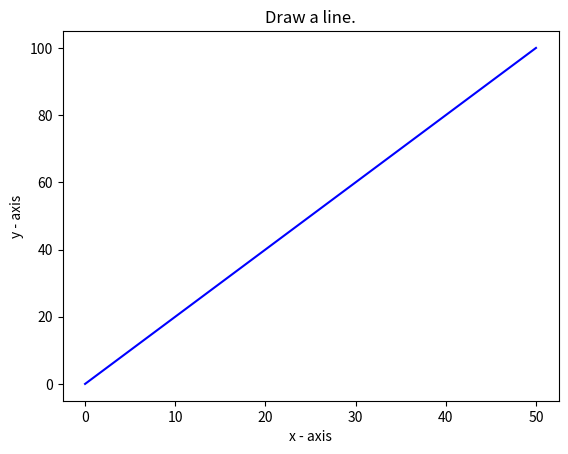

The matplotlib source for this figure:
import matplotlib.pyplot as plt

# Define data points
x = [0, 10, 20, 30, 40, 50]
y = [0, 20, 40, 60, 80, 100]

# Create the plot
plt.plot(x, y, color='blue')

# Add labels and title
plt.xlabel('x - axis')
plt.ylabel('y - axis')
plt.title('Draw a line.')

# Display the plot
plt.show()
